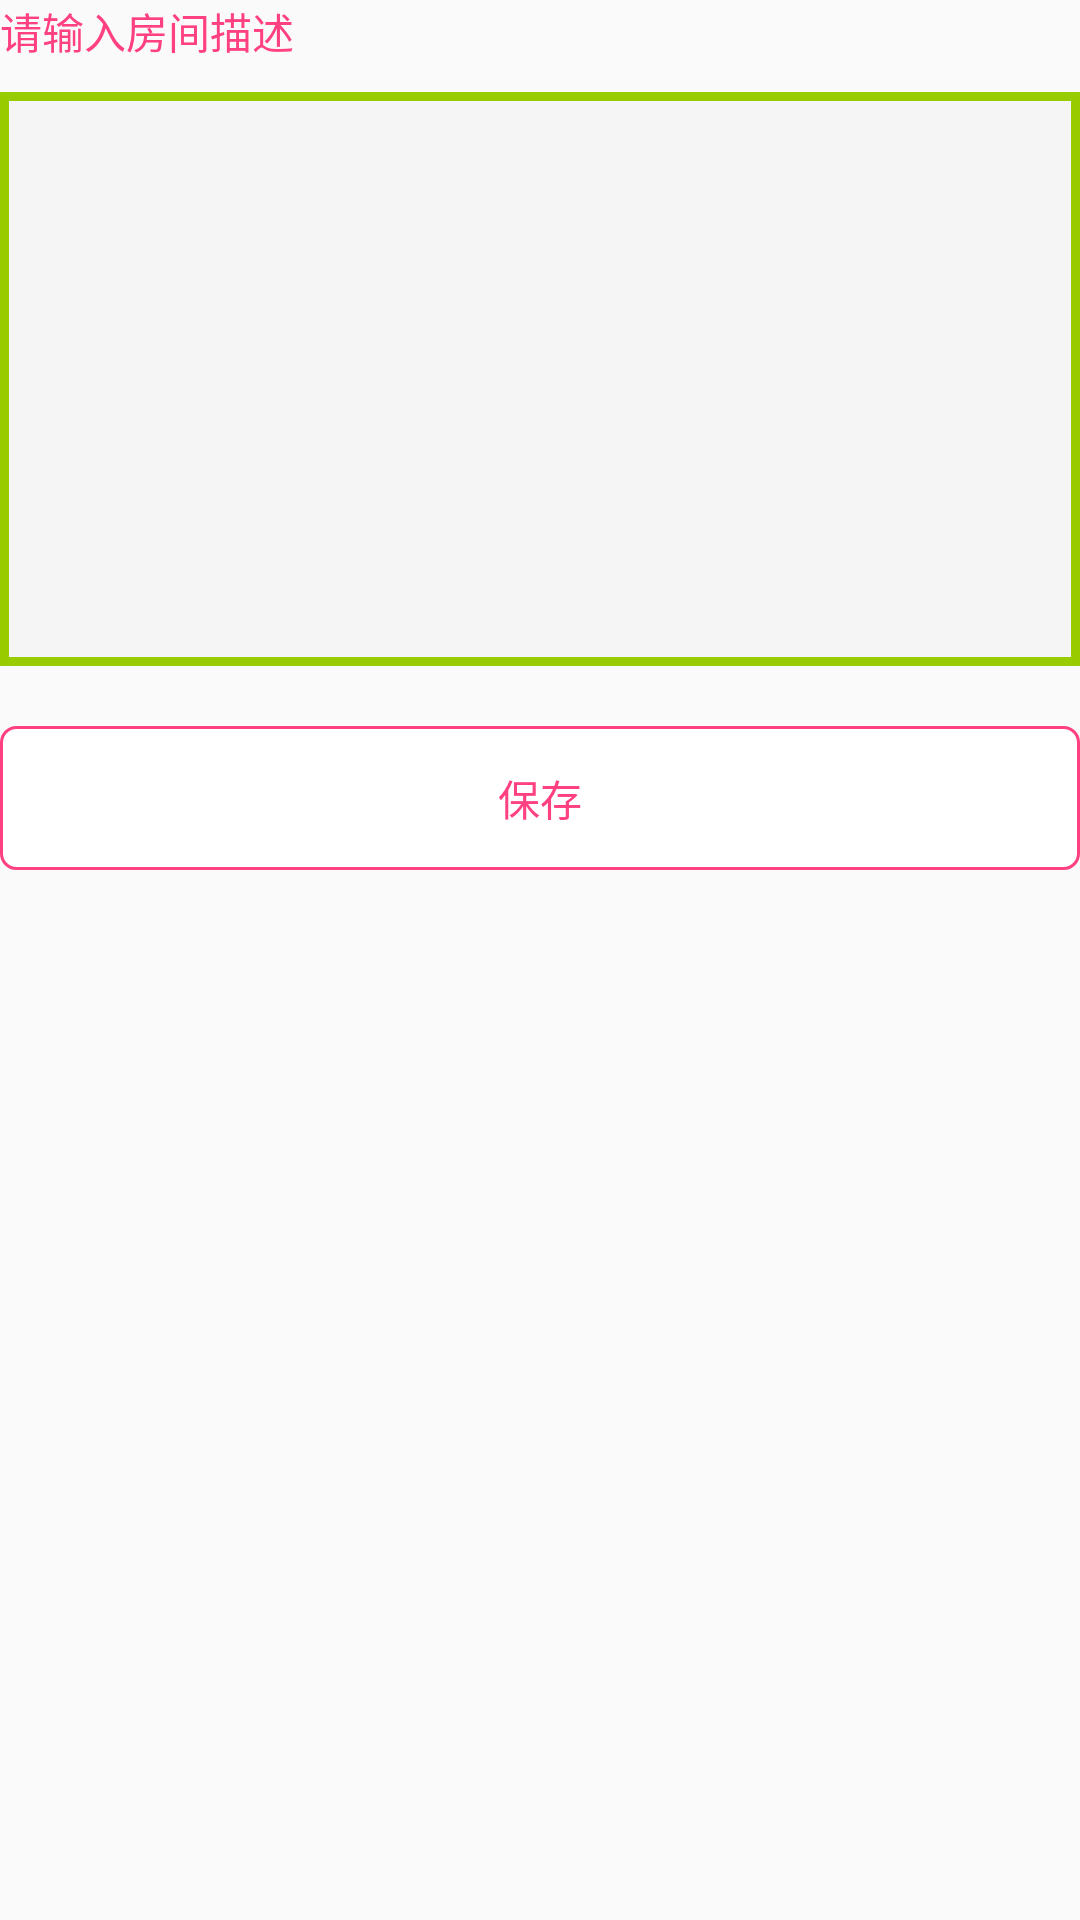

The Android layout XML behind this screen, and the referenced resources:
<!-- AndroidManifest.xml: application theme AppTheme -->
<!-- res/layout/fragment_room_describe.xml -->
<?xml version="1.0" encoding="utf-8"?>
<LinearLayout xmlns:android="http://schemas.android.com/apk/res/android"
    android:layout_width="match_parent"
    android:layout_height="match_parent"
    android:orientation="vertical">

    <TextView
        android:layout_width="match_parent"
        android:layout_height="wrap_content"
        android:textColor="@color/colorAccent"
        android:gravity="center_vertical"
        android:text="请输入房间描述"/>
    <EditText
        android:id="@+id/fragment_room_describe_et"
        android:layout_width="match_parent"
        android:layout_height="wrap_content"
        android:minLines="8"
        android:gravity="top"
        android:layout_marginTop="10dp"
        android:padding="10dp"
        android:background="@drawable/shape_et_describe"/>
    <Button
        android:id="@+id/fragment_room_describe_save"
        android:layout_width="match_parent"
        android:layout_height="wrap_content"
        android:layout_marginTop="20dp"
        android:background="@drawable/btn_selector"
        android:text="保存"
        style="?android:attr/borderlessButtonStyle"
        android:textColor="@color/colorAccent"/>
</LinearLayout>
<!-- resources referenced by this layout -->
<resources>
  <color name="colorAccent">#FF4081</color>
  <!-- drawable btn_selector (drawable) -->
  <?xml version="1.0" encoding="utf-8"?>
  <selector xmlns:android="http://schemas.android.com/apk/res/android">
  
      <item android:drawable="@drawable/btn_unselected" android:state_selected="false"/>
      <item android:drawable="@drawable/btn_selected" android:state_selected="true"/>
  </selector>
  <!-- drawable shape_et_describe (drawable) -->
  <?xml version="1.0" encoding="utf-8"?>
  <shape xmlns:android="http://schemas.android.com/apk/res/android">
  
      <solid android:color="@color/colorGreySmock"/>
      <stroke android:color="@color/colorGreenBright" android:width="3dp"/>
  </shape>
  <style name="AppTheme" parent="Theme.AppCompat.Light.DarkActionBar">
          
          <item name="colorPrimary">@color/colorPrimary</item>
          <item name="colorPrimaryDark">@color/colorPrimaryDark</item>
          <item name="colorAccent">@color/colorAccent</item>
  
          <item name="windowActionBar">false</item>
          <item name="android:windowNoTitle">true</item>
          <item name="windowNoTitle">true</item>
          <item name="drawerArrowStyle">@style/AppTheme.DrawerArrowToggle</item>
      </style>
  <!-- drawable btn_unselected (drawable) -->
  <?xml version="1.0" encoding="utf-8"?>
  <shape xmlns:android="http://schemas.android.com/apk/res/android">
  
      <solid android:color="@color/colorWhite"/>
      <stroke android:color="@color/colorAccent"
              android:width="1dp"/>
      <corners android:radius="5dp"/>
  </shape>
  <!-- drawable btn_selected (drawable) -->
  <?xml version="1.0" encoding="utf-8"?>
  <shape xmlns:android="http://schemas.android.com/apk/res/android">
  
      <solid android:color="@color/colorWhite"/>
      <stroke android:color="@color/colorAccentPressed"
          android:width="1dp"/>
      <corners android:radius="5dp"/>
  </shape>
  <color name="colorGreySmock">#F5F5F5</color>
  <color name="colorGreenBright">#ff99cc00</color>
  <color name="colorPrimary">#3F51B5</color>
  <color name="colorPrimaryDark">#303F9F</color>
  <style name="AppTheme.DrawerArrowToggle" parent="Base.Widget.AppCompat.DrawerArrowToggle">
          <item name="color">@android:color/white</item>
      </style>
  <color name="colorWhite">#FFFFFF</color>
  <color name="colorAccentPressed">#C71585</color>
</resources>
